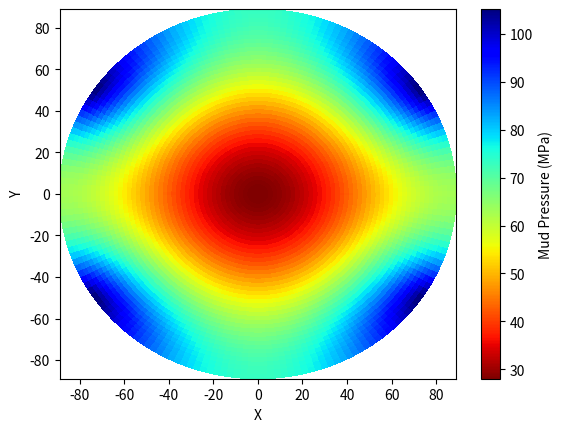

Write the Python code that produced this figure.
import numpy as np
import matplotlib.pyplot as plt

S1 = 105
S2 = 55
S3 = 70
pp = 32

S = np.array([[S1, 0, 0],
             [0, S2, 0],
             [0, 0, S3]], dtype=float)

step_deviation = 2
step_direction = 2

x1 = np.arange(0, 90, step_deviation)
x2 = np.arange(0, 360, step_direction)

y = np.zeros((len(x1), len(x2)))

for i in range(len(x1)):
    for j in range(len(x2)):

        well_deviation = x1[i]
        well_direction = x2[j]

        well_direction = np.radians(well_direction)
        well_deviation = np.radians(well_deviation)

        Rb = np.array([[-np.cos(well_direction)*np.cos(well_deviation), -np.sin(well_direction)*np.cos(well_deviation), np.sin(well_deviation)],
                       [np.sin(well_direction), -np.cos(well_direction), 0],
                       [np.cos(well_direction)*np.sin(well_deviation), np.sin(well_direction)*np.sin(well_deviation), np.cos(well_deviation)]])

        Sb = Rb @ S @ Rb.T

        sigma_theta_theta = lambda theta: Sb[0, 0] + Sb[1, 1] - 2*(Sb[0, 0] - Sb[1, 1])*np.cos(2*theta) - 4*Sb[0, 1]*np.sin(2*theta)
        tau_theta_z = lambda theta: 2*(-Sb[0, 2]*np.sin(theta) + Sb[1, 2]*np.cos(theta))
        sigma_zz = lambda theta: Sb[2, 2] - 2*0.25*(Sb[0, 0] - Sb[1, 1])*np.cos(2*theta) - Sb[0, 1]*np.sin(2*theta)

        # tmax = lambda theta: 0.5 * (sigma_theta_theta(theta) + sigma_zz(theta) + np.sqrt(
        #     (sigma_theta_theta(theta) - sigma_zz(theta)) ** 2 + 4 * tau_theta_z(theta) ** 2))
        # tmin = lambda theta: 0.5 * (sigma_theta_theta(theta) + sigma_zz(theta) - np.sqrt(
        #     (sigma_theta_theta(theta) - sigma_zz(theta)) ** 2 + 4 * tau_theta_z(theta) ** 2))

        # Find theta when sigma_theta_theta is minimum
        # y[i, j] = min([tmax(np.radians(theta)) for theta in range(0, 360, 1)])-pp
        y[i, j] = min([sigma_theta_theta(np.radians(theta)) for theta in range(0, 360, 1)]) - pp

X2, X1 = np.meshgrid(np.deg2rad(x2), x1)  # Convert degrees to radians for x2
XX, YY = X1 * np.cos(X2), X1 * np.sin(X2)

plt.figure()
plt.pcolor(XX, YY, y, shading='auto', cmap='jet_r')
plt.colorbar(label='Mud Pressure (MPa)')
plt.xlabel('X')
plt.ylabel('Y')
# plt.title(f'Borehole Stability of Smax = {Smax}, Smin = {Smin}, Po = {Po}')
plt.savefig('Strike-Slip.png')
plt.show()
